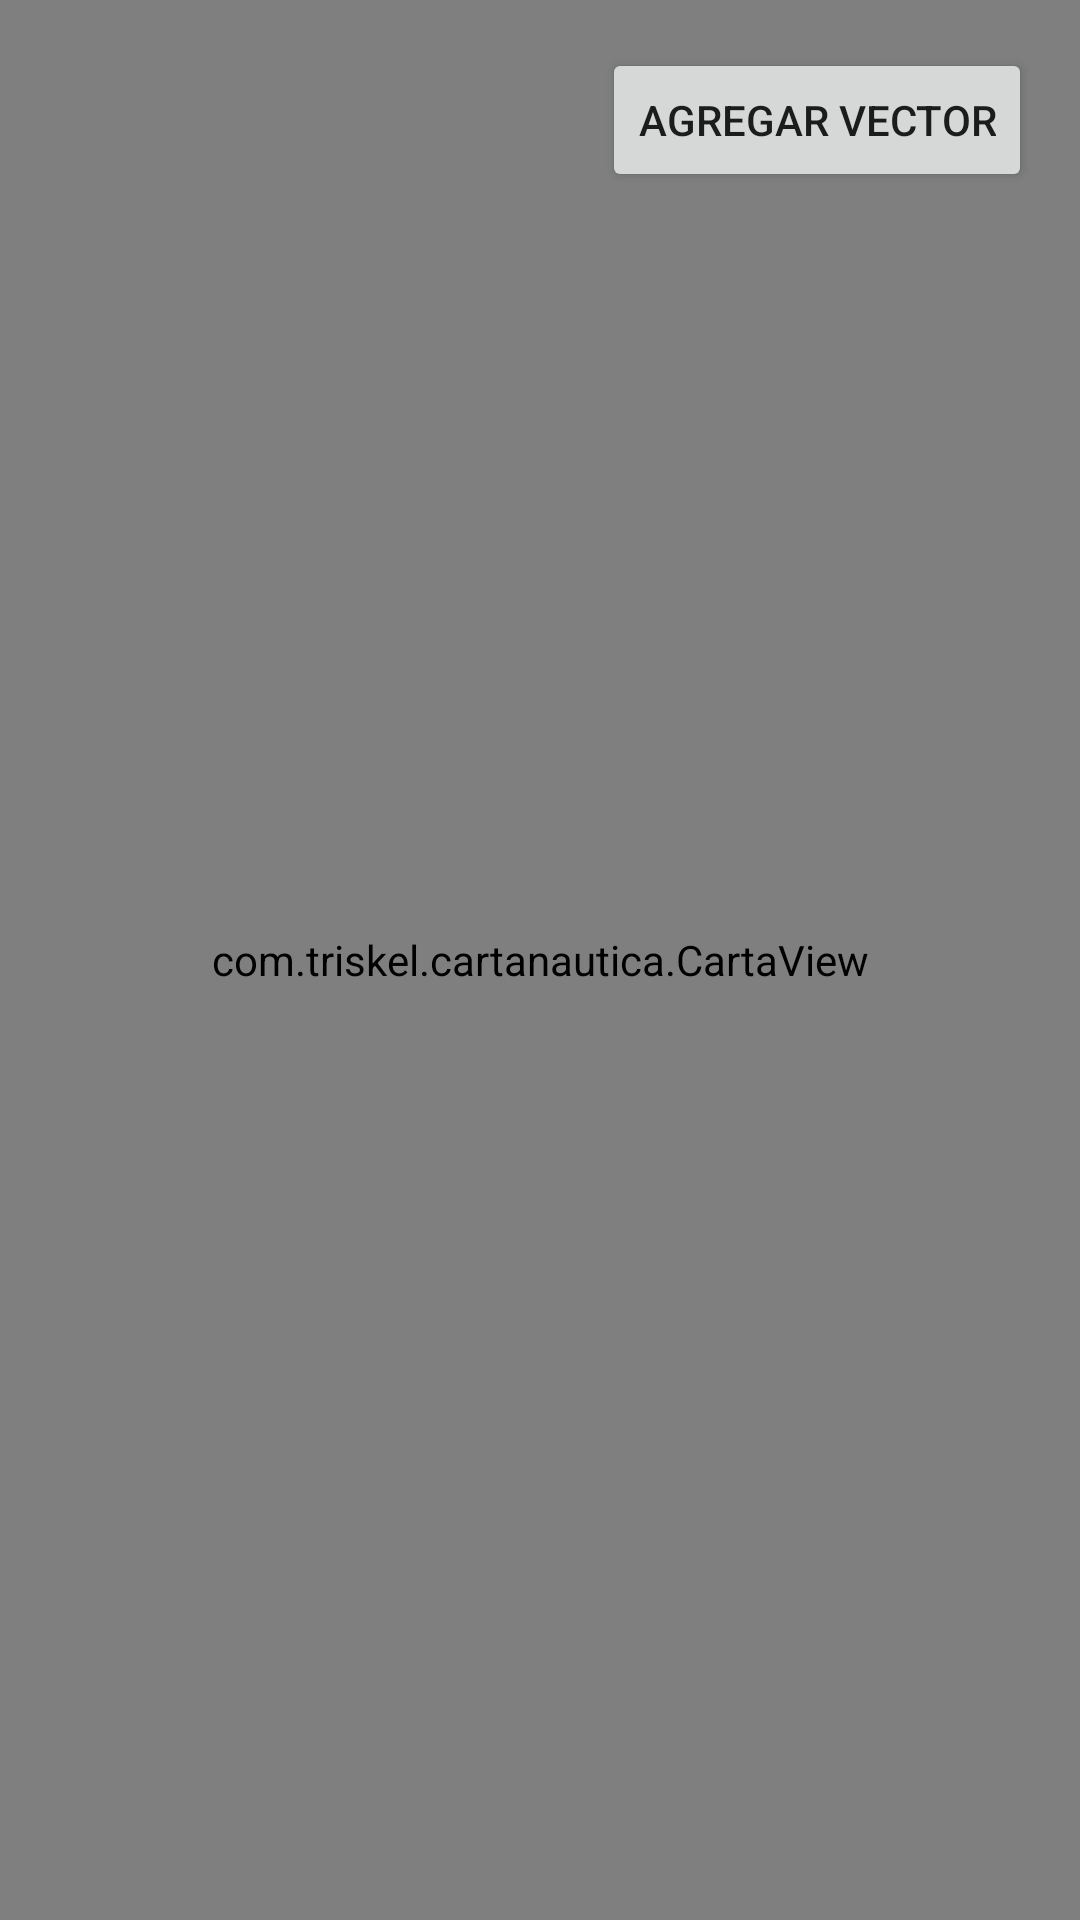

This screen was rendered from an Android layout file. Write that file and the resources it references.
<!-- AndroidManifest.xml: activity theme Theme.CartaNautica -->
<!-- res/layout/activity_main.xml -->
<?xml version="1.0" encoding="utf-8"?>
<FrameLayout xmlns:android="http://schemas.android.com/apk/res/android"
    android:layout_width="match_parent"
    android:layout_height="match_parent">

    <com.triskel.cartanautica.CartaView
        android:id="@+id/cartaView"
        android:layout_width="match_parent"
        android:layout_height="match_parent"/>

    <Button
        android:id="@+id/btnAgregar"
        android:layout_width="wrap_content"
        android:layout_height="wrap_content"
        android:text="Agregar Vector"
        android:layout_gravity="end|top"
        android:layout_margin="16dp"/>
</FrameLayout>
<!-- resources referenced by this layout -->
<resources>
  <style name="Theme.CartaNautica" parent="Theme.AppCompat.Light.NoActionBar" />
</resources>
